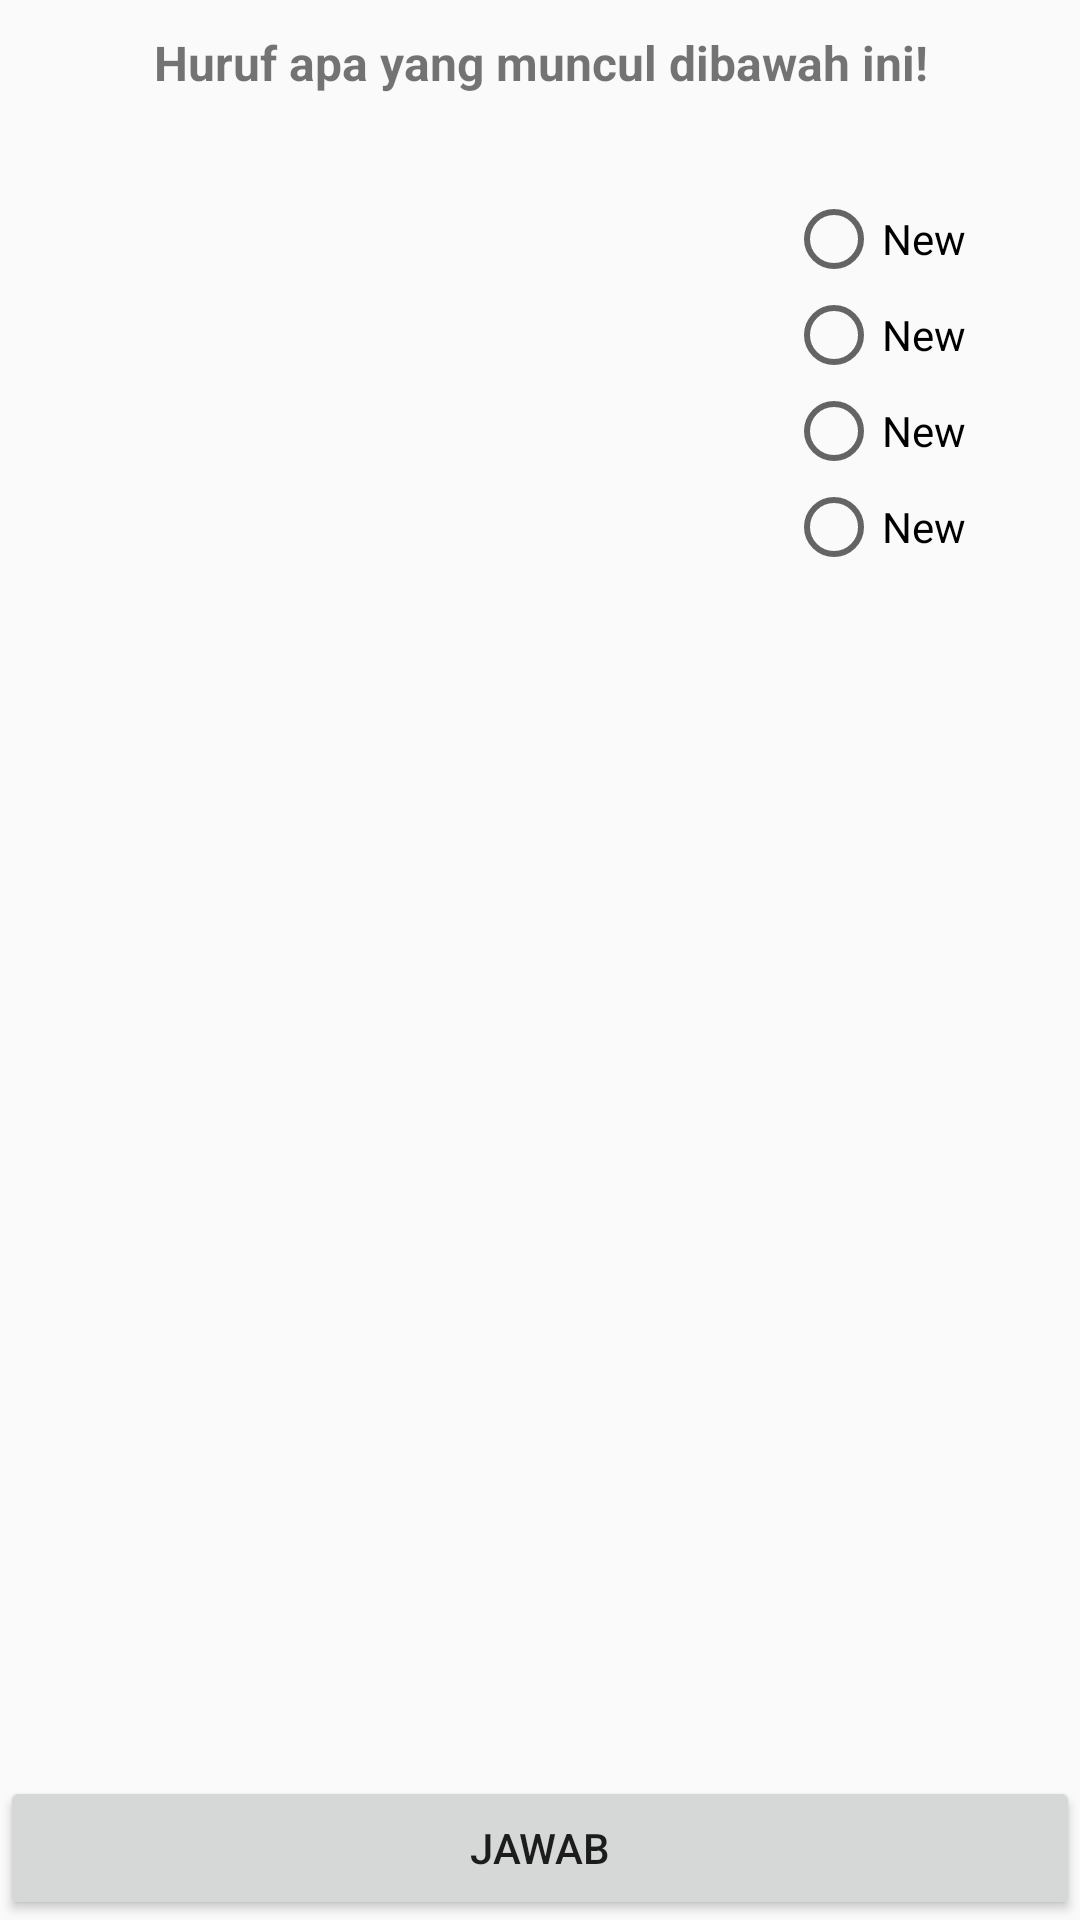

Android layout source for this screen:
<!-- AndroidManifest.xml: application theme Theme.AppCompat.Light.NoActionBar -->
<!-- res/layout/menu_soal_visus.xml -->
<?xml version="1.0" encoding="utf-8"?>
<RelativeLayout xmlns:android="http://schemas.android.com/apk/res/android"
    android:layout_width="match_parent"
    android:layout_height="match_parent">

    <TextView
        android:id="@+id/JawabSoal_vs"
        android:layout_width="fill_parent"
        android:layout_height="wrap_content"
        android:text="Huruf apa yang muncul dibawah ini!"
        android:textSize="16dp"
        android:textAlignment="center"
        android:textStyle="bold"
        android:layout_marginTop="10dp" />
    <Button
        android:layout_width="fill_parent"
        android:layout_height="wrap_content"
        android:text="Jawab"
        android:id="@+id/btnJawab_vs"
        android:layout_alignParentBottom="true"
        android:layout_alignParentLeft="true"
        android:layout_alignParentStart="true" />

    <ImageView
        android:layout_width="200dp"
        android:layout_height="320dp"
        android:id="@+id/imgLoadGambarVisus"
        android:layout_below="@+id/JawabSoal_vs"
        android:layout_alignParentLeft="true"
        android:layout_alignParentStart="true"
        android:layout_above="@+id/btnJawab_vs"
        android:layout_toLeftOf="@+id/rdoGroupVS"
        android:layout_toStartOf="@+id/rdoGroupVS" />

<RadioGroup
    android:layout_width="wrap_content"
    android:layout_height="wrap_content"
    android:layout_marginTop="32dp"
    android:orientation="vertical"
    android:id="@+id/rdoGroupVS"
    android:layout_alignTop="@+id/imgLoadGambarVisus"
    android:layout_alignParentRight="true"
    android:layout_alignParentEnd="true"
    android:layout_marginRight="38dp"
    android:layout_marginEnd="38dp">

    <RadioButton
        android:layout_width="wrap_content"
        android:layout_height="wrap_content"
        android:text="New"
        android:id="@+id/rdoJawaban_vs_1"
        android:layout_below="@+id/imgLoadGambarVisus"
        android:layout_alignParentLeft="true"
        android:layout_alignParentStart="true" />

    <RadioButton
        android:layout_width="wrap_content"
        android:layout_height="wrap_content"
        android:text="New"
        android:id="@+id/rdoJawaban_vs_2"
        android:layout_below="@+id/rdoJawaban_vs_1"
        android:layout_alignParentLeft="true"
        android:layout_alignParentStart="true" />

    <RadioButton
        android:layout_width="wrap_content"
        android:layout_height="wrap_content"
        android:text="New"
        android:id="@+id/rdoJawaban_vs_3"
        android:layout_below="@+id/imgLoadGambarVisus"
        android:layout_alignParentRight="true"
        android:layout_alignParentEnd="true" />

    <RadioButton
        android:layout_width="wrap_content"
        android:layout_height="wrap_content"
        android:text="New"
        android:id="@+id/rdoJawaban_vs_4"
        android:layout_below="@+id/rdoJawaban_vs_3"
        android:layout_alignParentRight="true"
        android:layout_alignParentEnd="true" />
</RadioGroup>

</RelativeLayout>
<!-- resources referenced by this layout -->
<resources>

</resources>
